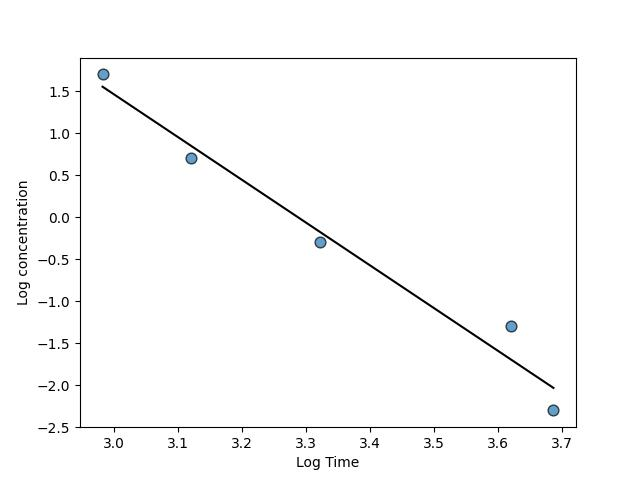

The file beside this chart, header and first rows:
, well, sample_name, label, concentration, time, time_log, conc_log, EU/ml, EU/mg
0, A1, Buffer 1, Buffer, 0.0, >6000, , , , 
1, B1, Buffer 2, Buffer, 0.0, 5130, 3.71, , 0.007035, 
2, C1, Standard, Standard, 50.0, 960, 2.982, 1.699, 35.68, 
3, D1, Standard, Standard, 5.0, 1320, 3.121, 0.699, 7.053, 
4, E1, Standard, Standard, 0.5, 2100, 3.322, -0.301, 0.6636, 
5, F1, Standard, Standard, 0.05, 4170, 3.62, -1.301, 0.0202, 
6, G1, Standard, Standard, 0.005, 4860, 3.687, -2.301, 0.009264, 
7, H1, , , , N/A, , , , 
8, A2, Sample 1, Protein, 0.1, 2010, 3.303, -1.0, 0.8294, 8.294
9, B2, Sample 1, Protein, 0.01, 3450, 3.538, -2.0, 0.05301, 5.301
10, C2, Sample 2, Protein, 0.09, 1200, 3.079, -1.046, 11.46, 127.3
11, D2, Sample 2, Protein, 0.009, 1950, 3.29, -2.046, 0.9677, 107.5
12, E2, Sample 3, Protein, 0.17, 720, 2.857, -0.7696, 154.3, 907.9
13, F2, Sample 3, Protein, 0.017, 1110, 3.045, -1.77, 17.04, 1002
14, G2, Sample 4, Protein, 0.12, 660, 2.82, -0.9208, 240.3, 2003
15, H2, Sample 4, Protein, 0.012, 960, 2.982, -1.921, 35.68, 2973
16, A3, Sample 5, Protein, 0.1, 870, 2.94, -1.0, 58.9, 589
17, B3, Sample 5, Protein, 0.01, 1380, 3.14, -2.0, 5.625, 562.5
18, C3, Sample 6, Protein, 0.15, 600, 2.778, -0.8239, 390.4, 2603
19, D3, Sample 6, Protein, 0.015, 870, 2.94, -1.824, 58.9, 3926
20, E3, Sample 7, Protein, 0.22, 840, 2.924, -0.6576, 70.41, 320.1
21, F3, Sample 7, Protein, 0.022, 1320, 3.121, -1.658, 7.053, 320.6
22, G3, Sample 8, Protein, 0.1, 1380, 3.14, -1.0, 5.625, 56.25
23, H3, Sample 8, Protein, 0.01, 2310, 3.364, -2.0, 0.4085, 40.85
24, A4, Sample 9, Protein, 0.1, 1530, 3.185, -1.0, 3.327, 33.27
25, B4, Sample 9, Protein, 0.01, 2640, 3.422, -2.0, 0.207, 20.7
26, C4, Sample 10, Protein, 0.1, 1440, 3.158, -1.0, 4.529, 45.29
27, D4, Sample 10, Protein, 0.01, 2250, 3.352, -2.0, 0.4671, 46.71
28, E4, Sample 11, Protein, 0.1, 1860, 3.27, -1.0, 1.231, 12.31
29, F4, Sample 11, Protein, 0.01, 2970, 3.473, -2.0, 0.1137, 11.37
30, G4, Sample 12, Protein, 0.1, 1440, 3.158, -1.0, 4.529, 45.29
31, H4, Sample 12, Protein, 0.01, 2400, 3.38, -2.0, 0.3363, 33.63
32, A5, , , , N/A, , , , 
33, B5, , , , N/A, , , , 
34, C5, , , , N/A, , , , 
35, D5, , , , N/A, , , , 
36, E5, , , , N/A, , , , 
37, F5, , , , N/A, , , , 
38, G5, , , , N/A, , , , 
39, H5, , , , N/A, , , , 
40, A6, , , , N/A, , , , 
41, B6, , , , N/A, , , , 
42, C6, , , , N/A, , , , 
43, D6, , , , N/A, , , , 
44, E6, , , , N/A, , , , 
45, F6, , , , N/A, , , , 
46, G6, , , , N/A, , , , 
47, H6, , , , N/A, , , , 
48, A7, , , , N/A, , , , 
49, B7, , , , N/A, , , , 
50, C7, , , , N/A, , , , 
51, D7, , , , N/A, , , , 
52, E7, , , , N/A, , , , 
53, F7, , , , N/A, , , , 
54, G7, , , , N/A, , , , 
55, H7, , , , N/A, , , , 
56, A8, , , , N/A, , , , 
57, B8, , , , N/A, , , , 
58, C8, , , , N/A, , , , 
59, D8, , , , N/A, , , , 
... 36 more rows
